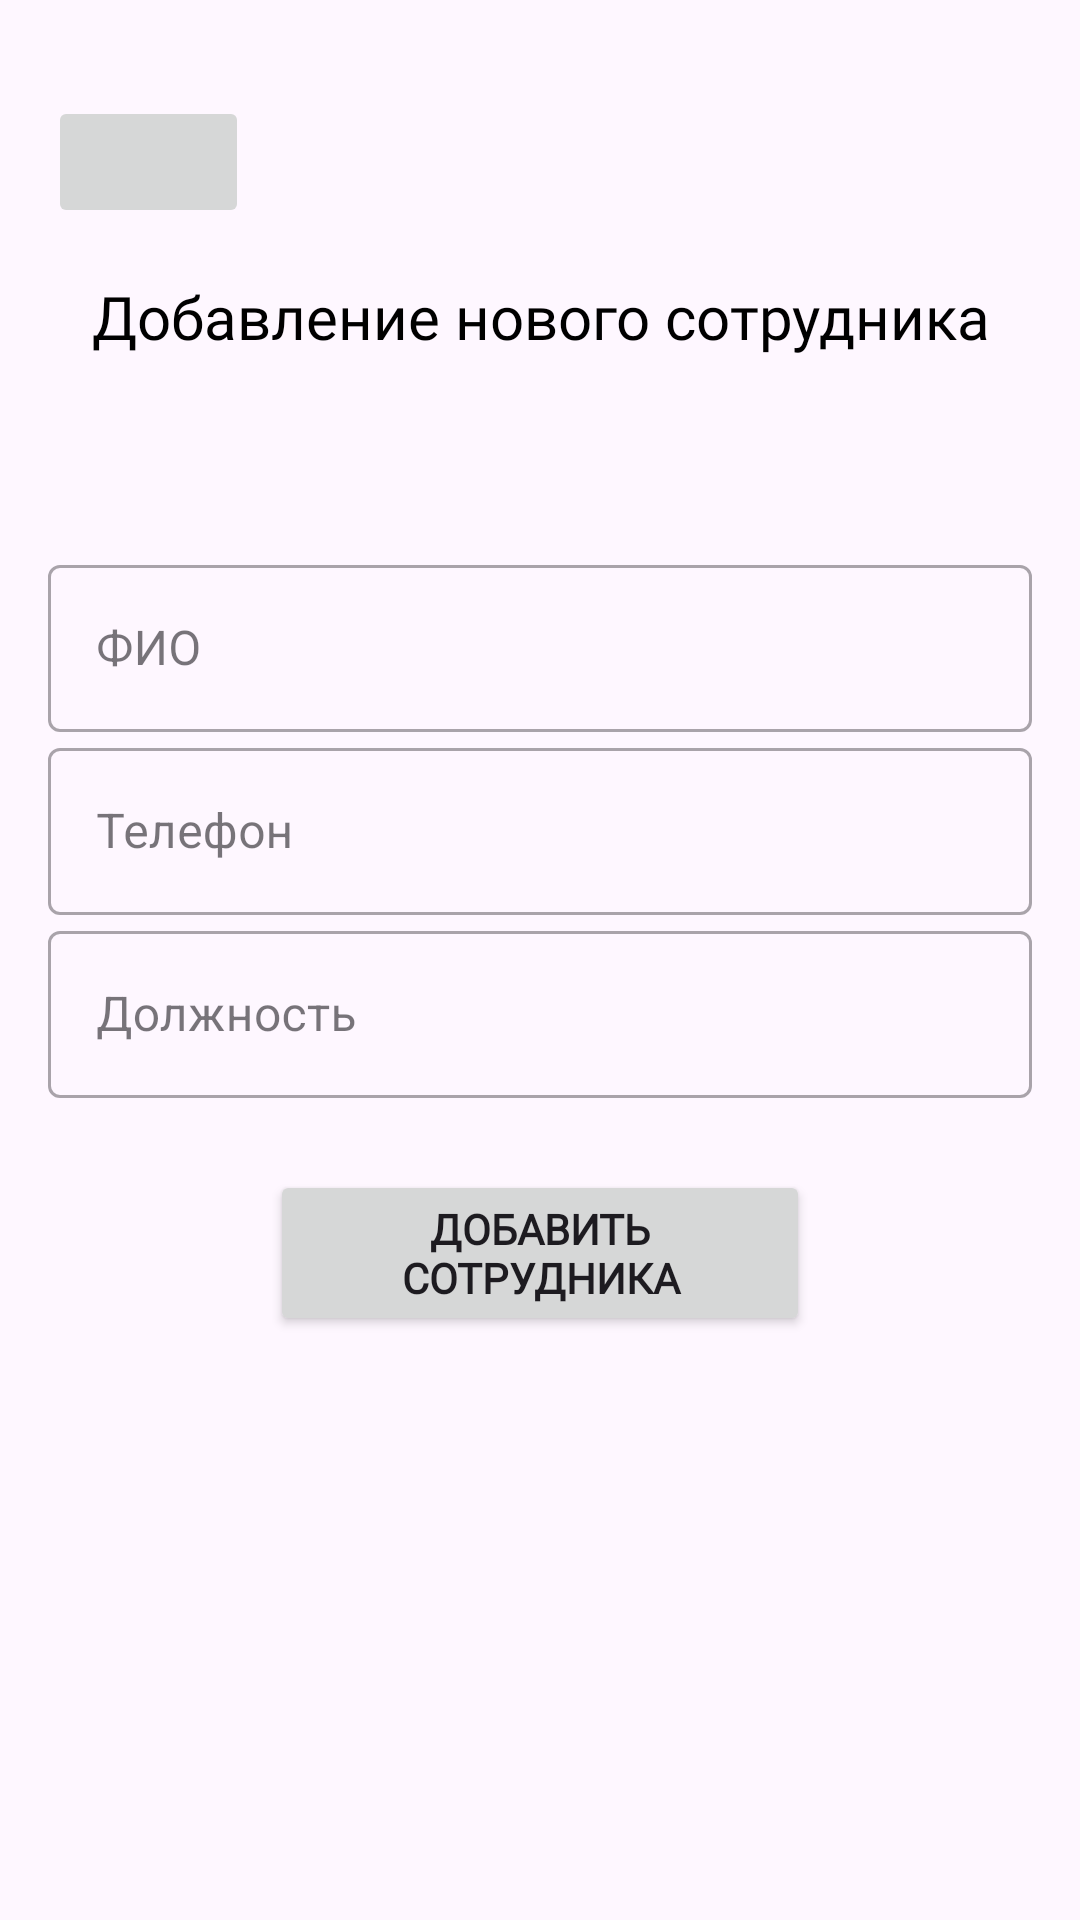

Reconstruct the res/layout file that produces this screen, plus the resources it refers to.
<!-- AndroidManifest.xml: application theme Theme.Employee_access_control_system -->
<!-- res/layout/add_employee.xml -->
<?xml version="1.0" encoding="utf-8"?>
<androidx.constraintlayout.widget.ConstraintLayout
    xmlns:android="http://schemas.android.com/apk/res/android"
    xmlns:app="http://schemas.android.com/apk/res-auto"
    xmlns:tools="http://schemas.android.com/tools"
    android:layout_width="match_parent"
    android:layout_height="match_parent"
    android:padding="16dp">

    <ImageButton
        android:id="@+id/backButton"
        android:layout_width="67dp"
        android:layout_height="44dp"
        android:layout_marginTop="16dp"
        android:maxWidth="48dp"
        android:maxHeight="48dp"
        android:scaleType="fitCenter"
        android:src="@drawable/back_icon"
        app:layout_constraintStart_toStartOf="parent"
        app:layout_constraintTop_toTopOf="parent" />

    <TextView
        android:id="@+id/textViewTitle"
        android:layout_width="wrap_content"
        android:layout_height="wrap_content"
        android:text="Добавление нового сотрудника"
        android:textSize="20sp"
        android:textColor="@android:color/black"
        android:textAlignment="center"
        android:layout_marginTop="16dp"
        android:layout_marginBottom="16dp"
        app:layout_constraintTop_toBottomOf="@id/backButton"
        app:layout_constraintStart_toStartOf="parent"
        app:layout_constraintEnd_toEndOf="parent"
        style="@style/CustomFontTextView"/>

    <com.google.android.material.textfield.TextInputLayout
        android:id="@+id/textInputLayoutFullName"
        android:layout_width="match_parent"
        android:layout_height="wrap_content"
        android:hint="ФИО"
        android:layout_marginTop="64dp"
        app:layout_constraintTop_toBottomOf="@id/textViewTitle"
        app:layout_constraintStart_toStartOf="parent"
        app:layout_constraintEnd_toEndOf="parent"
        style="@style/Widget.MaterialComponents.TextInputLayout.OutlinedBox">

        <com.google.android.material.textfield.TextInputEditText
            android:id="@+id/editTextAddFullName"
            android:layout_width="match_parent"
            android:layout_height="wrap_content"/>
    </com.google.android.material.textfield.TextInputLayout>

    <com.google.android.material.textfield.TextInputLayout
        android:id="@+id/textInputLayoutPhoneNumber"
        android:layout_width="match_parent"
        android:layout_height="wrap_content"
        android:hint="Телефон"
        app:layout_constraintTop_toBottomOf="@id/textInputLayoutFullName"
        app:layout_constraintStart_toStartOf="parent"
        app:layout_constraintEnd_toEndOf="parent"
        style="@style/Widget.MaterialComponents.TextInputLayout.OutlinedBox">

        <com.google.android.material.textfield.TextInputEditText
            android:id="@+id/editTextAddPhoneNumber"
            android:layout_width="match_parent"
            android:layout_height="wrap_content"/>
    </com.google.android.material.textfield.TextInputLayout>

    <com.google.android.material.textfield.TextInputLayout
        android:id="@+id/textInputLayoutPosition"
        android:layout_width="match_parent"
        android:layout_height="wrap_content"
        android:hint="Должность"
        app:layout_constraintTop_toBottomOf="@id/textInputLayoutPhoneNumber"
        app:layout_constraintStart_toStartOf="parent"
        app:layout_constraintEnd_toEndOf="parent"
        style="@style/Widget.MaterialComponents.TextInputLayout.OutlinedBox">

        <com.google.android.material.textfield.TextInputEditText
            android:id="@+id/editTextAddPosition"
            android:layout_width="match_parent"
            android:layout_height="wrap_content"/>
    </com.google.android.material.textfield.TextInputLayout>

    <Button
        android:id="@+id/buttonAddEmployee"
        android:layout_width="180dp"
        android:layout_height="wrap_content"
        android:layout_marginTop="24dp"
        android:text="Добавить сотрудника"
        android:textStyle="bold"
        app:layout_constraintTop_toBottomOf="@id/textInputLayoutPosition"
        app:layout_constraintStart_toStartOf="parent"
        app:layout_constraintEnd_toEndOf="parent"
        style="@style/CustomFontButton"/>

    <TextView
        android:id="@+id/textViewLoginPassword"
        android:layout_width="match_parent"
        android:layout_height="wrap_content"
        android:text=""
        android:textSize="18sp"
        android:textStyle="bold"
        android:layout_marginTop="20dp"
        android:padding="10dp"
        app:layout_constraintTop_toBottomOf="@id/buttonAddEmployee"
        app:layout_constraintStart_toStartOf="parent"
        app:layout_constraintEnd_toEndOf="parent"
        style="@style/CustomFontTextView"/>

</androidx.constraintlayout.widget.ConstraintLayout>
<!-- resources referenced by this layout -->
<resources>
  <style name="CustomFontButton">
          <item name="android:fontFamily">@font/raleway_regular</item>
      </style>
  <style name="CustomFontTextView">
          <item name="android:fontFamily">@font/raleway_regular</item>
      </style>
  <style name="Theme.Employee_access_control_system" parent="Base.Theme.Employee_access_control_system" />
  <style name="Base.Theme.Employee_access_control_system" parent="Theme.Material3.DayNight.NoActionBar">
          
          
      </style>
</resources>
